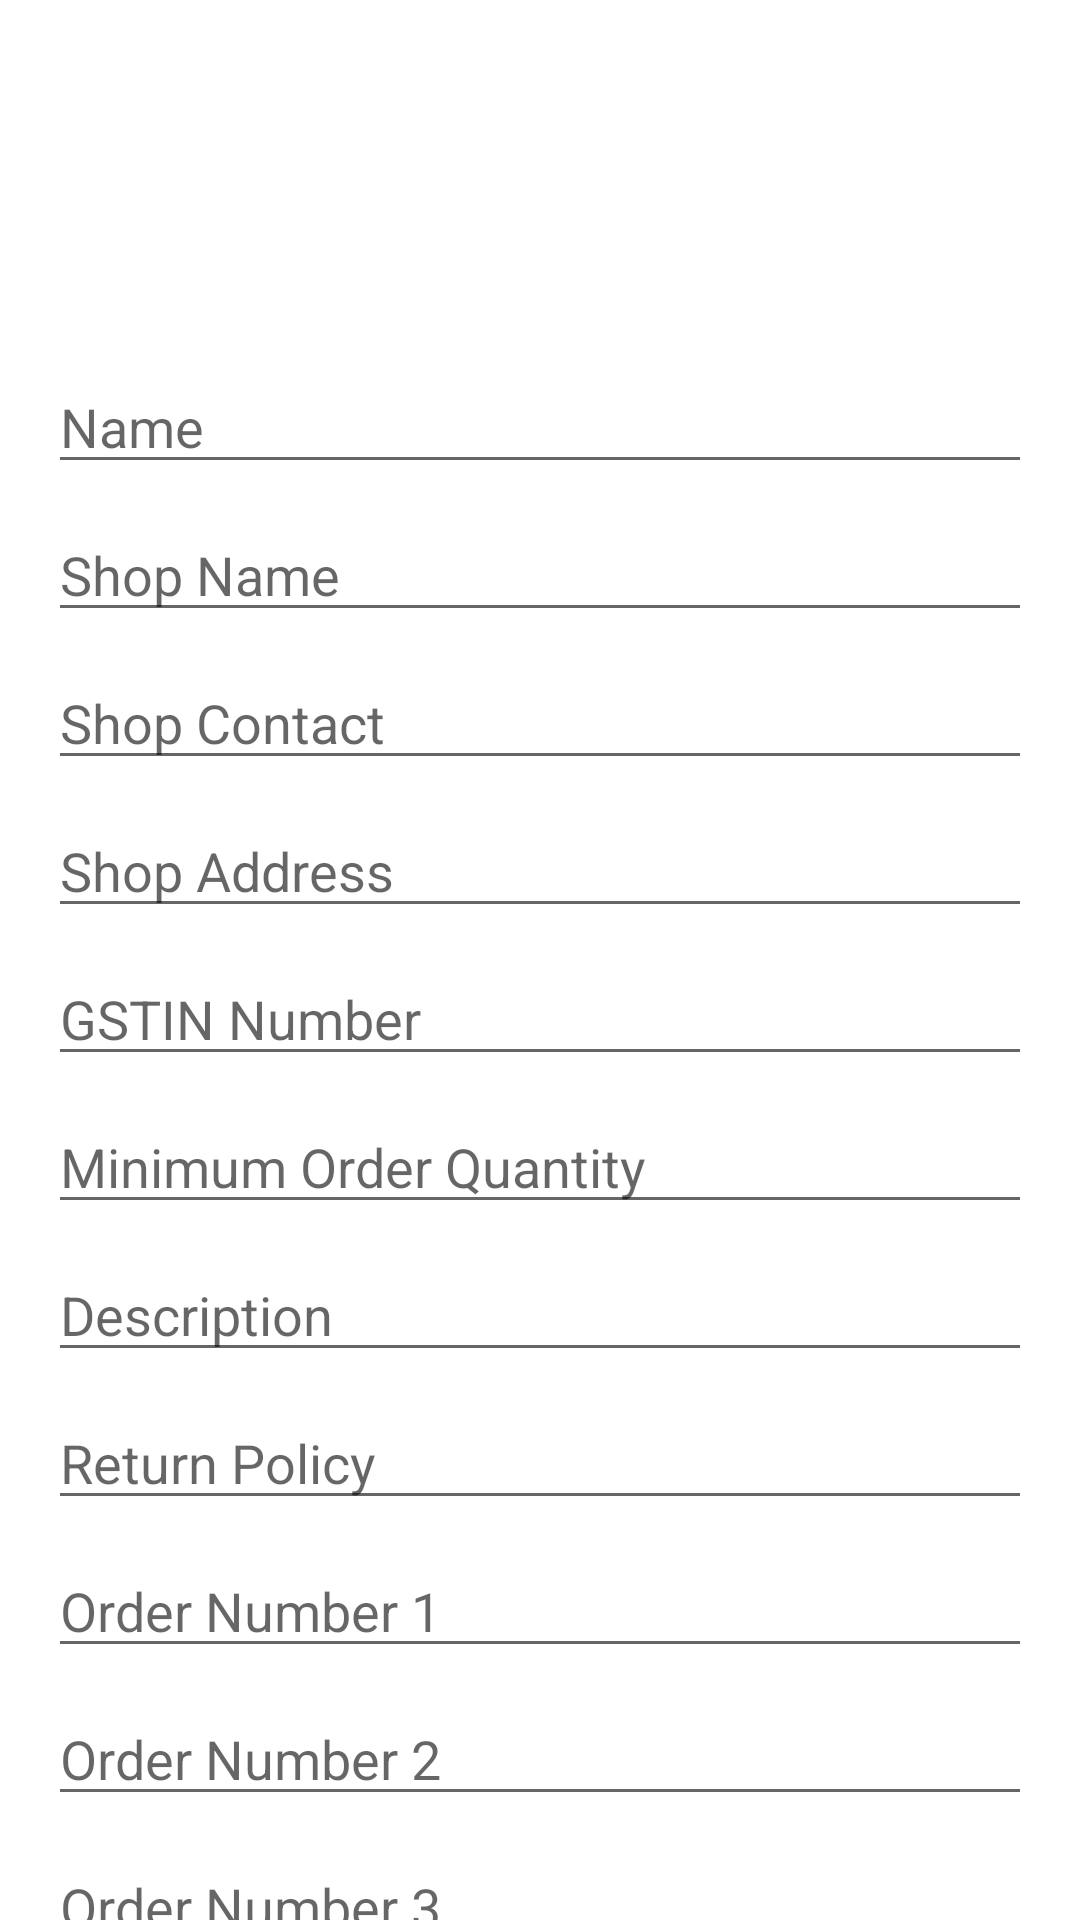

Produce the Android XML layout that renders to this screen, including the resource entries it uses.
<!-- AndroidManifest.xml: application theme Theme.Gehnamall -->
<!-- res/layout/fragment_sngold_profile.xml -->
<?xml version="1.0" encoding="utf-8"?>
<androidx.core.widget.NestedScrollView xmlns:android="http://schemas.android.com/apk/res/android"
    xmlns:tools="http://schemas.android.com/tools"
    android:layout_width="match_parent"
    android:layout_height="match_parent"
    tools:context=".ProfileeFragment">

    <LinearLayout
        android:orientation="vertical"
        android:layout_width="match_parent"
        android:layout_height="wrap_content"
        android:padding="16dp">

        

        <androidx.recyclerview.widget.RecyclerView
            android:id="@+id/photosRecyclerView"
            android:layout_width="match_parent"
            android:layout_height="wrap_content"
            android:layout_marginTop="16dp"
            />

        <ImageView
            android:id="@+id/cameraIcon"
            android:layout_width="48dp"
            android:layout_height="48dp"
            android:layout_marginTop="16dp"
            android:layout_marginBottom="16dp"
            android:contentDescription="Camera"
            android:src="@drawable/ic_camera"
            android:layout_gravity="center_horizontal"
            />

        
        <EditText
            android:id="@+id/editTextName"
            android:layout_width="match_parent"
            android:layout_height="wrap_content"
            android:hint="Name"
            android:inputType="textPersonName"
            android:layout_marginTop="8dp"/>

        <EditText
            android:id="@+id/editTextShopName"
            android:layout_width="match_parent"
            android:layout_height="wrap_content"
            android:hint="Shop Name"
            android:inputType="text"
            android:layout_marginTop="8dp"/>

        <EditText
            android:id="@+id/editTextShopContact"
            android:layout_width="match_parent"
            android:layout_height="wrap_content"
            android:hint="Shop Contact"
            android:inputType="phone"
            android:layout_marginTop="8dp"/>

        <EditText
            android:id="@+id/editTextShopAddress"
            android:layout_width="match_parent"
            android:layout_height="wrap_content"
            android:hint="Shop Address"
            android:inputType="textPostalAddress"
            android:layout_marginTop="8dp"/>

        <EditText
            android:id="@+id/editTextGSTIN"
            android:layout_width="match_parent"
            android:layout_height="wrap_content"
            android:hint="GSTIN Number"
            android:inputType="text"
            android:layout_marginTop="8dp"/>

        <EditText
            android:id="@+id/editTextMOQ"
            android:layout_width="match_parent"
            android:layout_height="wrap_content"
            android:hint="Minimum Order Quantity"
            android:inputType="number"
            android:layout_marginTop="8dp"/>

        <EditText
            android:id="@+id/editTextDescription"
            android:layout_width="match_parent"
            android:layout_height="wrap_content"
            android:hint="Description"
            android:inputType="textMultiLine"
            android:layout_marginTop="8dp"/>

        <EditText
            android:id="@+id/editTextReturnPolicy"
            android:layout_width="match_parent"
            android:layout_height="wrap_content"
            android:hint="Return Policy"
            android:inputType="textMultiLine"
            android:layout_marginTop="8dp"/>

        <EditText
            android:id="@+id/editTextOrderNumber1"
            android:layout_width="match_parent"
            android:layout_height="wrap_content"
            android:hint="Order Number 1"
            android:inputType="number"
            android:layout_marginTop="8dp"/>

        <EditText
            android:id="@+id/editTextOrderNumber2"
            android:layout_width="match_parent"
            android:layout_height="wrap_content"
            android:hint="Order Number 2"
            android:inputType="number"
            android:layout_marginTop="8dp"/>

        <EditText
            android:id="@+id/editTextOrderNumber3"
            android:layout_width="match_parent"
            android:layout_height="wrap_content"
            android:hint="Order Number 3"
            android:inputType="number"
            android:layout_marginTop="8dp"/>

        <EditText
            android:id="@+id/editTextBankName"
            android:layout_width="match_parent"
            android:layout_height="wrap_content"
            android:hint="Bank Name"
            android:inputType="text"
            android:layout_marginTop="8dp"/>

        <EditText
            android:id="@+id/editTextBankAccountNumber"
            android:layout_width="match_parent"
            android:layout_height="wrap_content"
            android:hint="Bank Account Number"
            android:inputType="number"
            android:layout_marginTop="8dp"/>

        <EditText
            android:id="@+id/editTextIFSCCode"
            android:layout_width="match_parent"
            android:layout_height="wrap_content"
            android:hint="IFSC Code"
            android:inputType="text"
            android:layout_marginTop="8dp"/>

        <EditText
            android:id="@+id/editTextUPIID"
            android:layout_width="match_parent"
            android:layout_height="wrap_content"
            android:hint="UPI ID"
            android:inputType="textEmailAddress"
            android:layout_marginTop="8dp"/>

        
        <Button
            android:id="@+id/submitButton"
            android:layout_width="match_parent"
            android:layout_height="wrap_content"
            android:text="Submit"
            android:layout_marginTop="16dp"/>

        
        <Button
            android:id="@+id/logoutButton"
            android:layout_width="match_parent"
            android:layout_height="wrap_content"
            android:text="Logout"
            android:layout_marginTop="8dp"/>

    </LinearLayout>
</androidx.core.widget.NestedScrollView>
<!-- resources referenced by this layout -->
<resources>
  <style name="Theme.Gehnamall" parent="Theme.MaterialComponents.DayNight.DarkActionBar">
          
          <item name="colorPrimary">@color/purple_500</item>
          <item name="colorPrimaryVariant">@color/purple_700</item>
          <item name="colorOnPrimary">@color/white</item>
          
          <item name="colorSecondary">@color/teal_200</item>
          <item name="colorSecondaryVariant">@color/teal_700</item>
          <item name="colorOnSecondary">@color/black</item>
          
          <item name="android:statusBarColor">?attr/colorPrimaryVariant</item>
          
  
  
      </style>
  <!-- not gathered from this repository: default colours our renderer supplied (Android Studio template values) -->
  <color name="purple_500">#FF6200EE</color>
  <color name="purple_700">#FF3700B3</color>
  <color name="teal_200">#FF03DAC5</color>
  <color name="teal_700">#FF018786</color>
  <color name="black">#FF000000</color>
  <color name="white">#FFFFFFFF</color>
</resources>
